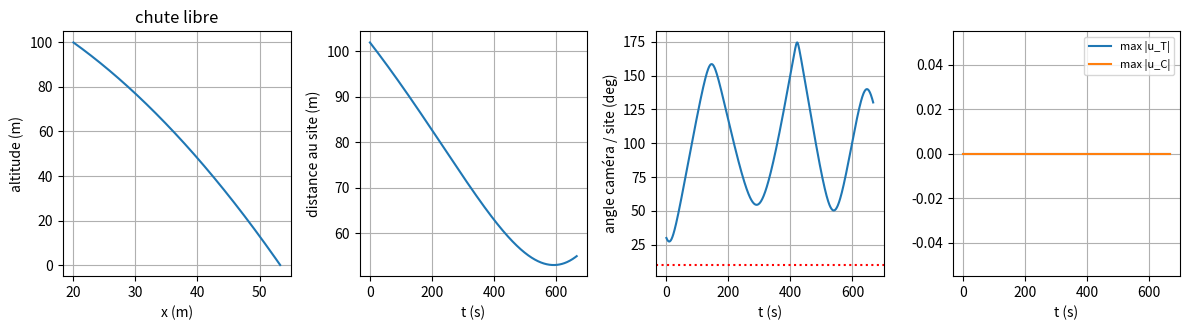
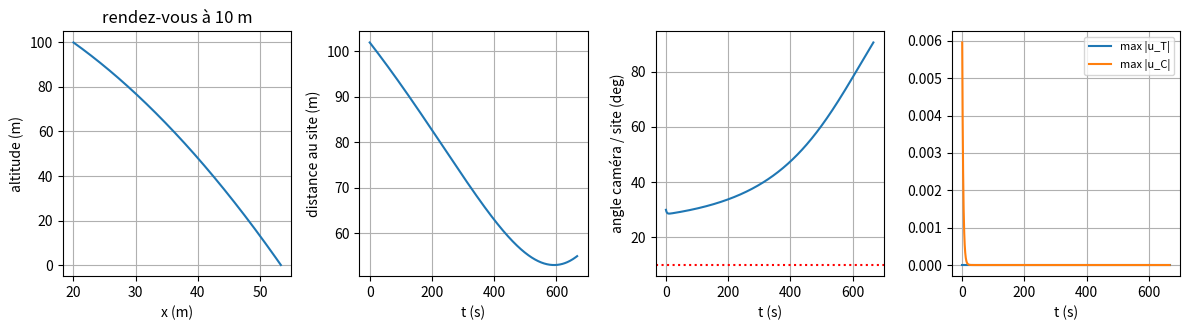
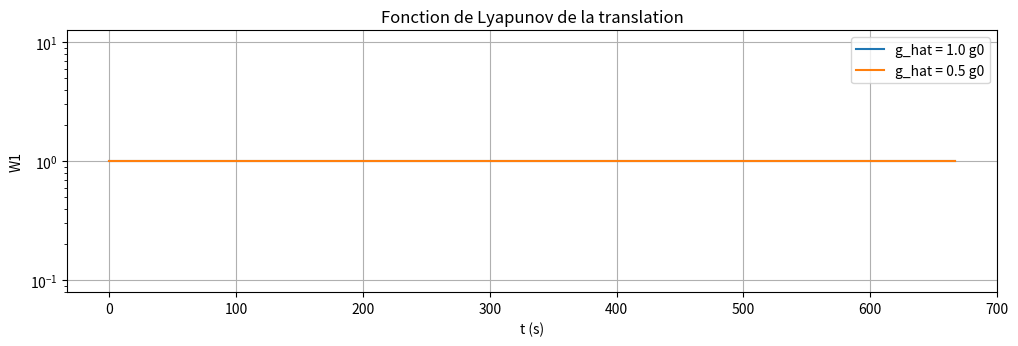
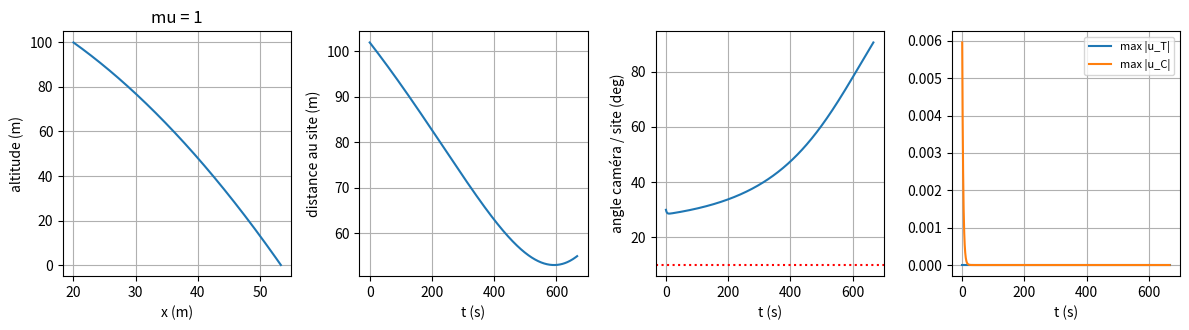
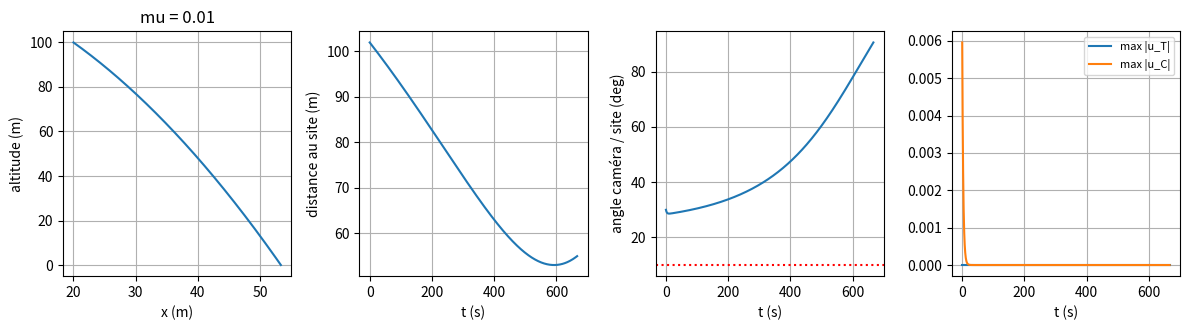

Write Python code to recreate these figures, in order. (Note: this script raises an exception after producing the figures.)
import numpy as np
import matplotlib.pyplot as plt
from scipy.integrate import solve_ivp
from scipy.spatial.transform import Rotation

np.set_printoptions(precision=4, suppress=True)
plt.rcParams['figure.figsize'] = (12, 3.4)

g0 = 1.5e-4                                   # gravité au site (m/s²), connue à +-50 %
J = np.diag([400.0, 500.0, 600.0])            # inertie (kg.m²)
Ji = np.linalg.inv(J)
uT_max, uC_max = 0.02, 0.01                   # limites par axe : m/s² et rad/s²
e1, e3 = np.array([1.0, 0, 0]), np.array([0, 0, 1.0])

def hat(w):
    return np.array([[0, -w[2], w[1]], [w[2], 0, -w[0]], [-w[1], w[0], 0]])

def j(W):
    return -Ji @ np.cross(W, J @ W)

def decompose(x):
    return x[0:3], x[3:6], x[6:15].reshape(3, 3), x[15:18]

def etat_initial(P0=(20.0, 0.0, 100.0), Pdot0=(0.05, -0.02, -0.1), ecart_camera_deg=30.0,
                 Omega0=(0.01, -0.02, 0.01)):
    """Sonde en P0 (m, repère du site), caméra écartée du site de ecart_camera_deg."""
    P0, Pdot0 = np.asarray(P0, float), np.asarray(Pdot0, float)
    s_site = -P0 / np.linalg.norm(P0)
    r0 = Rotation.align_vectors([e1], [s_site])[0]                     # caméra sur le site
    R = (Rotation.from_euler('z', ecart_camera_deg, degrees=True) * r0).as_matrix()
    return np.r_[R @ (-P0), R @ (-Pdot0), R.ravel(), np.asarray(Omega0, float)]

def dynamique(t, x, loi, g_vrai):
    X, V, R, W = decompose(x)
    uT, uC = loi(x)
    uT, uC = np.clip(uT, -uT_max, uT_max), np.clip(uC, -uC_max, uC_max)
    return np.r_[V + np.cross(X, W), g_vrai * R @ e3 - uT + np.cross(V, W),
                 (-hat(W) @ R).ravel(), uC + j(W)]

def altitude(t, x, loi, g_vrai):
    X, V, R, W = decompose(x)
    return (-R.T @ X)[2]
altitude.terminal, altitude.direction = True, -1

def simule(loi, x0, g_vrai=g0, T=3000.0):
    sol = solve_ivp(dynamique, (0, T), x0, args=(loi, g_vrai), events=altitude,
                    max_step=1.0, rtol=1e-8, atol=1e-10)
    return sol

def bilan(sol, loi, nom=''):
    """Contact, vitesse et écart au contact, angle caméra/site, commandes."""
    X, V, R, W = decompose(sol.y[:, -1])
    P, Pdot = -R.T @ X, -R.T @ V
    touche = len(sol.t_events[0]) > 0
    d = np.linalg.norm(sol.y[0:3], axis=0)
    angle = np.degrees(np.arccos(np.clip(sol.y[0] / d, -1, 1)))
    U = np.array([np.r_[loi(sol.y[:, k])] for k in range(sol.y.shape[1])])
    print('%s contact : %s à t = %.0f s | vitesse %.3f m/s | écart latéral %.2f m | altitude finale %.3f m'
          % (nom, 'oui' if touche else 'non', sol.t[-1], np.linalg.norm(Pdot), np.linalg.norm(P[:2]), P[2]))
    return d, angle, U

def trace(sol, loi, titre=''):
    d, angle, U = bilan(sol, loi, titre)
    P = np.array([-decompose(sol.y[:, k])[2].T @ sol.y[0:3, k] for k in range(sol.y.shape[1])])
    fig, ax = plt.subplots(1, 4)
    ax[0].plot(P[:, 0], P[:, 2]); ax[0].set(xlabel='x (m)', ylabel='altitude (m)', title=titre)
    ax[1].plot(sol.t, d); ax[1].set(xlabel='t (s)', ylabel='distance au site (m)')
    ax[2].plot(sol.t, angle); ax[2].axhline(10, color='r', ls=':'); ax[2].set(xlabel='t (s)', ylabel='angle caméra / site (deg)')
    ax[3].plot(sol.t, np.abs(U[:, :3]).max(1), label='max |u_T|')
    ax[3].plot(sol.t, np.abs(U[:, 3:]).max(1), label='max |u_C|'); ax[3].legend(fontsize=8); ax[3].set(xlabel='t (s)')
    for a in ax:
        a.grid(True)
    plt.tight_layout(); plt.show()

loi_nulle = lambda x: (np.zeros(3), np.zeros(3))
sol = simule(loi_nulle, etat_initial())
trace(sol, loi_nulle, 'chute libre')

P_rdv = np.array([0.0, 0.0, 10.0])

def loi_translation(x, P_c, k1=1e-4, k2=0.02, g_hat=g0):
    X, V, R, W = decompose(x)
    # À COMPLÉTER
    return np.zeros(3)

def amortit(x, k4=0.3):
    W = decompose(x)[3]
    return -j(W) - k4 * W

for r in (0.5, 1.0, 1.5):
    loi = lambda x, r=r: (loi_translation(x, P_rdv, g_hat=r * g0), amortit(x))
    sol = simule(loi, etat_initial(), T=3000)
    X, V, R, W = decompose(sol.y[:, -1])
    print('g_hat = %.1f g0 : position finale %s m, vitesse %.1e m/s' % (r, np.round(-R.T @ X, 2), np.linalg.norm(V)))
loi = lambda x: (loi_translation(x, P_rdv), amortit(x))
trace(simule(loi, etat_initial(), T=3000), loi, 'rendez-vous à 10 m')

def W1_trajectoire(sol, P_c, k1=1e-4):
    """W1 = k1/2 |X + R P_c|^2 + 1/2 |V|^2 le long d'une simulation (tableau de même taille que sol.t)."""
    # À COMPLÉTER (decompose(sol.y[:, n]) donne X, V, R, Omega à l'instant n)
    return np.ones(sol.t.size)

plt.figure()
for r in (1.0, 0.5):
    loi = lambda x, r=r: (loi_translation(x, P_rdv, g_hat=r * g0), amortit(x))
    sol = simule(loi, etat_initial(), T=3000)
    W1 = W1_trajectoire(sol, P_rdv)
    plt.semilogy(sol.t, W1, label='g_hat = %.1f g0' % r)
    print('g_hat = %.1f g0 : W1 final = %.1e ; plus grande hausse relative entre deux instants : %.1e' % (r, W1[-1], np.max(np.diff(W1) / W1[:-1])))
plt.xlabel('t (s)'); plt.ylabel('W1'); plt.grid(True); plt.legend(); plt.title('Fonction de Lyapunov de la translation'); plt.show()


def simule_deux_phases(loi_rdv, loi_pose, condition_bascule, x0, g_vrai=g0, T=6000.0):
    """Rendez-vous, puis pose dès que condition_bascule(x) < 0 (fourni)."""
    def bascule(t, x, loi, g):
        return condition_bascule(x)
    bascule.terminal, bascule.direction = True, -1
    sol1 = solve_ivp(dynamique, (0, T), x0, args=(loi_rdv, g_vrai), events=[bascule, altitude],
                     max_step=1.0, rtol=1e-8, atol=1e-10)
    if len(sol1.t_events[0]) == 0:
        return sol1, None
    sol2 = solve_ivp(dynamique, (sol1.t[-1], sol1.t[-1] + T), sol1.y[:, -1], args=(loi_pose, g_vrai),
                     events=altitude, max_step=1.0, rtol=1e-8, atol=1e-10)
    return sol1, sol2

def condition_bascule(x, tol_P=1.5, tol_V=0.01):
    X, V, R, W = decompose(x)
    # À COMPLÉTER : négatif quand la sonde est à moins de tol_P du point de rendez-vous
    # et va moins vite que tol_V
    return 1.0

print(' h_a   k1 pose  g_hat/g0  bascule (s)  contact (s)  vitesse (m/s)  écart (m)')
for h_a, k1p, k2p in ((2.0, 1e-4, 0.02), (1.0, 1e-4, 0.02), (1.0, 4e-4, 0.04), (0.5, 4e-4, 0.04)):
    for r in (0.5, 1.0, 1.5):
        loi_rdv = lambda x, r=r: (loi_translation(x, P_rdv, g_hat=r * g0), amortit(x))
        loi_pose = lambda x, r=r, h_a=h_a, k1p=k1p, k2p=k2p: (
            loi_translation(x, np.array([0, 0, -h_a]), k1=k1p, k2=k2p, g_hat=r * g0), amortit(x))
        sol1, sol2 = simule_deux_phases(loi_rdv, loi_pose, condition_bascule, etat_initial())
        if sol2 is None:
            print('%4.1f   %6.0e     %.1f      pas de bascule' % (h_a, k1p, r)); continue
        X, V, R, W = decompose(sol2.y[:, -1])
        P, Pdot = -R.T @ X, -R.T @ V
        print('%4.1f   %6.0e     %.1f       %5.0f        %5.0f       %6.3f       %5.2f' % (
            h_a, k1p, r, sol1.t[-1], sol2.t[-1], np.linalg.norm(Pdot), np.linalg.norm(P[:2])))

def loi_complete(x, k3=0.05, k4=0.3, mu=0.01, g_hat=g0, P_c=P_rdv, k1=1e-4, k2=0.02, d_coupure=0.0):
    """Translation vers P_c et pointage de la caméra sur le site (coupé sous d_coupure)."""
    X, V, R, W = decompose(x)
    uT = loi_translation(x, P_c, k1=k1, k2=k2, g_hat=g_hat)
    nX = np.linalg.norm(X)
    if nX <= d_coupure:
        return uT, amortit(x, k4)
    s = X / nX
    uT_appl = np.clip(uT, -uT_max, uT_max)              # poussée réellement appliquée
    # À COMPLÉTER : w_los, Omega_d, s_point, V_point, w_los_point, Omega_d_point, puis uC
    uC = -j(W) - k4 * W
    return uT, uC

for mu in (1.0, 0.01):
    loi = lambda x, mu=mu: loi_complete(x, mu=mu)
    sol = simule(loi, etat_initial(), T=1000)
    d, angle, U = bilan(sol, loi, 'rendez-vous avec pointage, mu = %g :' % mu)
    hors = np.where(angle > 10)[0]
    print('    site dans le champ à partir de t = %.0f s ; u_C saturée pendant %.0f s'
          % (sol.t[hors[-1]] if len(hors) else 0, np.sum(np.diff(sol.t)[np.abs(U[:-1, 3:]).max(1) >= uC_max - 1e-12])))
    trace(sol, loi, 'mu = %g' % mu)

for ecart in (90, 150, 179):
    sol = simule(loi_complete, etat_initial(ecart_camera_deg=ecart, Omega0=(0, 0, 0)), T=1000)
    d = np.linalg.norm(sol.y[0:3], axis=0)
    angle = np.degrees(np.arccos(np.clip(sol.y[0] / d, -1, 1)))
    hors = np.where(angle > 10)[0]
    print('écart initial %3d° : site dans le champ à partir de t = %.0f s' % (ecart, sol.t[hors[-1]] if len(hors) else 0))

P_pose = np.array([0.0, 0.0, -1.0])
loi_rdv = lambda x: loi_complete(x)
for d_c in (None, 1.0, 0.2):
    if d_c is None:
        loi_pose = lambda x: (loi_translation(x, P_pose, k1=4e-4, k2=0.04), amortit(x))
    else:
        loi_pose = lambda x, d_c=d_c: loi_complete(x, P_c=P_pose, k1=4e-4, k2=0.04, d_coupure=d_c)
    sol1, sol2 = simule_deux_phases(loi_rdv, loi_pose, condition_bascule, etat_initial())
    X, V, R, W = decompose(sol2.y[:, -1])
    d = np.linalg.norm(sol2.y[0:3], axis=0)
    print('pose %-28s : contact à %4.0f s, %.3f m/s, écart %.2f m ; max |Omega| sous 5 m = %.3f rad/s'
          % ('attitude amortie' if d_c is None else 'pointage jusqu\'à %.1f m' % d_c, sol2.t[-1],
             np.linalg.norm(V), np.linalg.norm((-R.T @ X)[:2]), np.abs(sol2.y[15:18, d < 5]).max()))

# Votre travail
